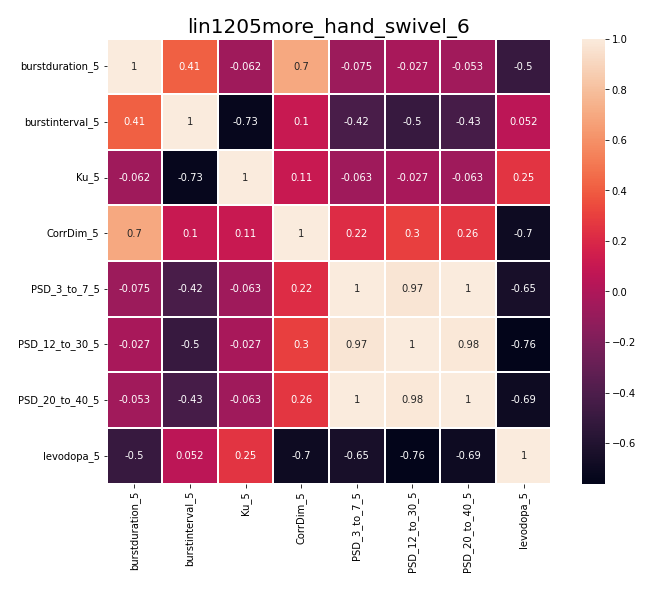

Source data for this figure (header and first rows):
, burstduration_5, burstinterval_5, Ku_5, CorrDim_5, PSD_3_to_7_5, PSD_12_to_30_5, PSD_20_to_40_5, levodopa_5
burstduration_5, 1.0, 0.4124, -0.06196, 0.6971, -0.07468, -0.02673, -0.05312, -0.5016
burstinterval_5, 0.4124, 1.0, -0.7317, 0.1002, -0.4222, -0.4991, -0.433, 0.05246
Ku_5, -0.06196, -0.7317, 1.0, 0.1097, -0.06288, -0.02678, -0.0634, 0.2547
CorrDim_5, 0.6971, 0.1002, 0.1097, 1.0, 0.2186, 0.2957, 0.26, -0.6971
PSD_3_to_7_5, -0.07468, -0.4222, -0.06288, 0.2186, 1.0, 0.9666, 0.9969, -0.6473
PSD_12_to_30_5, -0.02673, -0.4991, -0.02678, 0.2957, 0.9666, 1.0, 0.9826, -0.7599
PSD_20_to_40_5, -0.05312, -0.433, -0.0634, 0.26, 0.9969, 0.9826, 1.0, -0.6944
levodopa_5, -0.5016, 0.05246, 0.2547, -0.6971, -0.6473, -0.7599, -0.6944, 1.0
